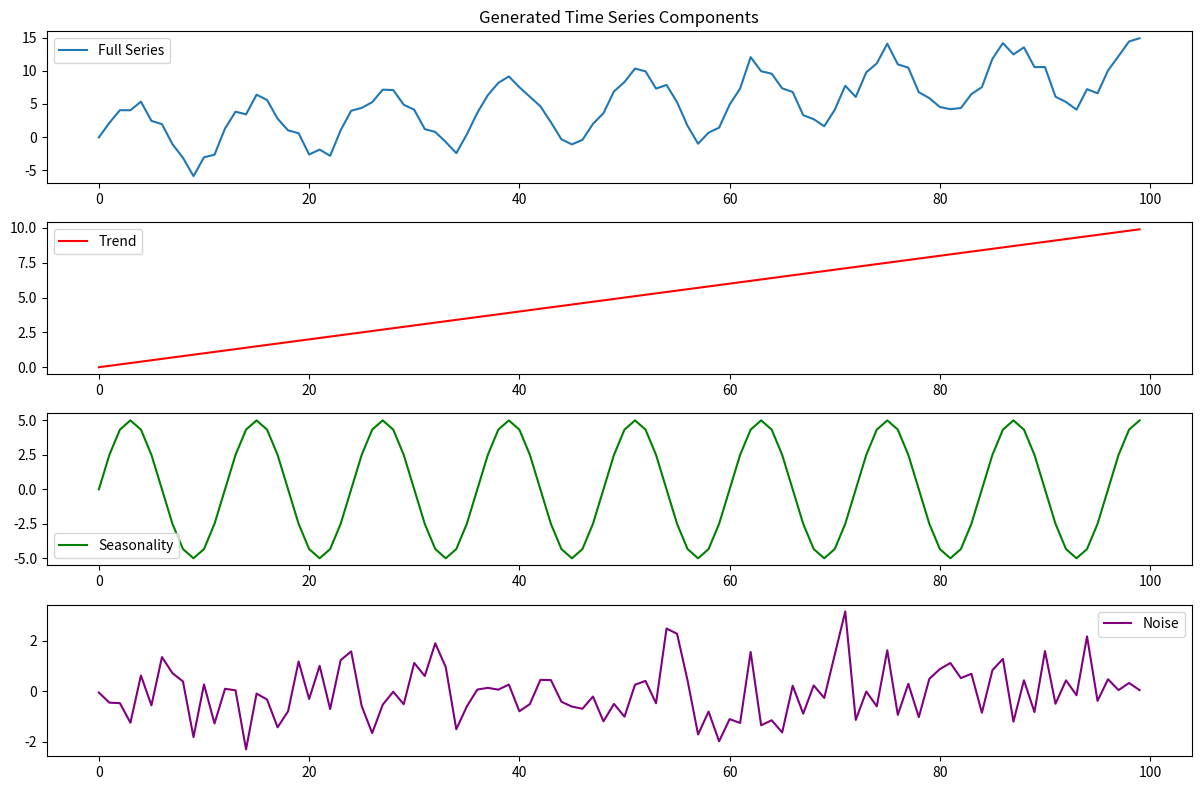

Recreate this plot in Python.
import numpy as np

def generate_test_series(n_points=100, trend_coef=0.1, seasonal_amp=5, noise_std=1, seasonal_period=12):
    """
    Generate synthetic time series data with trend, seasonality, and noise.
    
    Parameters:
    -----------
    n_points : int
        Number of data points to generate
    trend_coef : float
        Coefficient for linear trend
    seasonal_amp : float
        Amplitude of seasonal component
    noise_std : float
        Standard deviation of Gaussian noise
    seasonal_period : int
        Number of periods in one seasonal cycle
        
    Returns:
    --------
    tuple
        (time series data, trend component, seasonal component, noise component)
    """
    t = np.arange(n_points)
    
    # Generate components
    trend = trend_coef * t
    season = seasonal_amp * np.sin(2 * np.pi * t / seasonal_period)
    noise = np.random.normal(0, noise_std, n_points)
    
    # Combine components
    series = trend + season + noise
    
    return series, trend, season, noise

def split_data(data, train_ratio=0.8):
    """
    Split data into training and testing sets.
    
    Parameters:
    -----------
    data : array-like
        Input time series data
    train_ratio : float
        Ratio of training data (0 to 1)
        
    Returns:
    --------
    tuple
        (training data, testing data)
    """
    train_size = int(len(data) * train_ratio)
    train_data = data[:train_size]
    test_data = data[train_size:]
    return train_data, test_data

if __name__ == "__main__":
    # Generate example series
    series, trend, season, noise = generate_test_series()
    
    # Plot components
    import matplotlib.pyplot as plt
    from datetime import datetime
    
    plt.figure(figsize=(12, 8))
    t = np.arange(len(series))
    
    plt.subplot(4, 1, 1)
    plt.plot(t, series, label='Full Series')
    plt.title('Generated Time Series Components')
    plt.legend()
    
    plt.subplot(4, 1, 2)
    plt.plot(t, trend, label='Trend', color='red')
    plt.legend()
    
    plt.subplot(4, 1, 3)
    plt.plot(t, season, label='Seasonality', color='green')
    plt.legend()
    
    plt.subplot(4, 1, 4)
    plt.plot(t, noise, label='Noise', color='purple')
    plt.legend()
    
    plt.tight_layout()
    
    # Save plot with timestamp
    timestamp = datetime.now().strftime("%Y%m%d_%H%M%S")
    plt.savefig(f'generated_series_{timestamp}.png')
    plt.close() 
